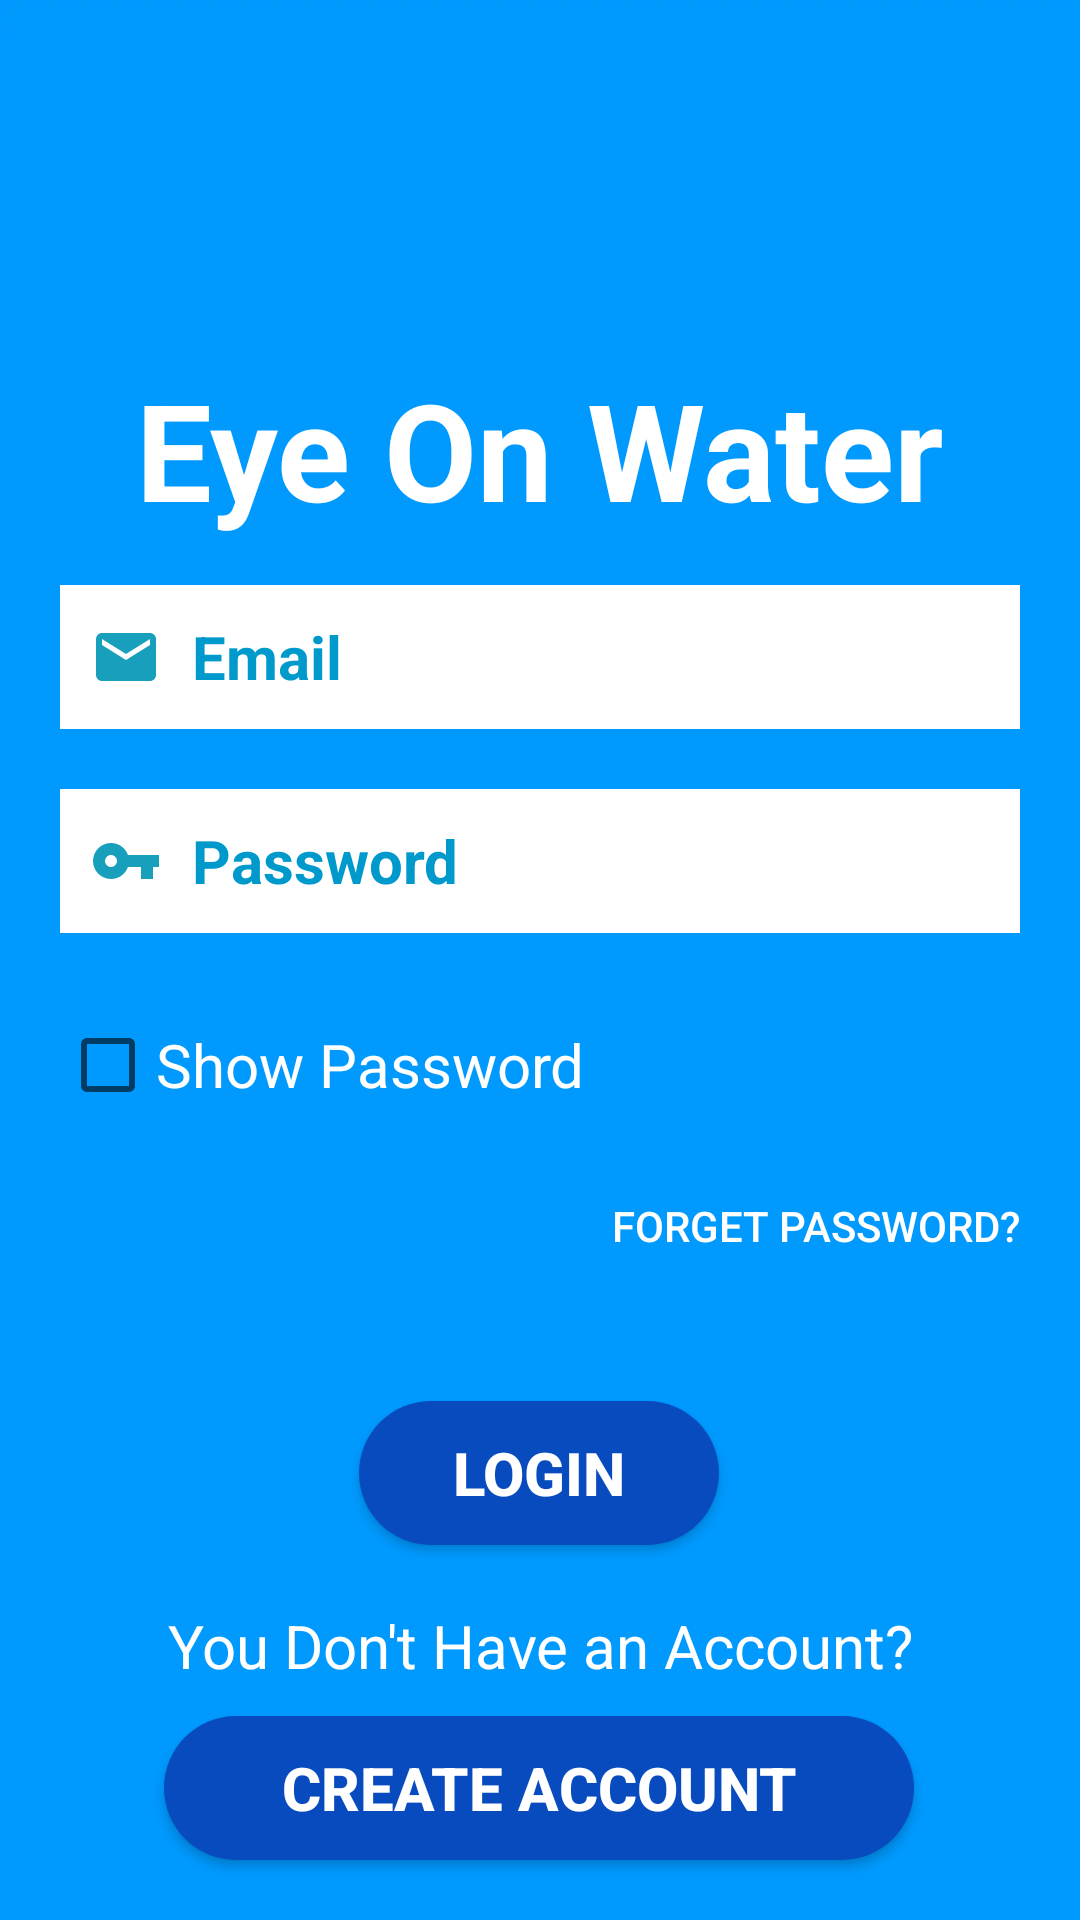

Produce the Android XML layout that renders to this screen, including the resource entries it uses.
<!-- AndroidManifest.xml: application theme Theme.EyeonwaterApp -->
<!-- res/layout/activity_login.xml -->
<?xml version="1.0" encoding="utf-8"?>
<androidx.constraintlayout.widget.ConstraintLayout xmlns:android="http://schemas.android.com/apk/res/android"
    xmlns:app="http://schemas.android.com/apk/res-auto"
    xmlns:tools="http://schemas.android.com/tools"
    android:layout_width="match_parent"
    android:layout_height="match_parent"
    tools:context=".LoginActivity"
    android:orientation="vertical"
    android:background="@drawable/background">

    <ImageView
        android:id="@+id/imageView2"
        android:layout_width="wrap_content"
        android:layout_height="80dp"
        android:layout_gravity="center"
        android:layout_marginTop="20dp"
        android:src="@drawable/drop2"
        android:transitionName="logo_image"
        app:layout_constraintEnd_toEndOf="parent"
        app:layout_constraintHorizontal_bias="0.494"
        app:layout_constraintStart_toStartOf="parent"
        app:layout_constraintTop_toTopOf="parent" />

    <TextView
        android:id="@+id/Login"
        android:layout_width="wrap_content"
        android:layout_height="wrap_content"
        android:gravity="center"
        android:padding="20dp"
        android:text="Eye On Water"
        android:textAlignment="center"
        android:textColor="@color/white"
        android:textSize="45sp"
        android:textStyle="bold"
        android:transitionName="logo_text"
        app:layout_constraintBottom_toTopOf="@+id/email1"
        app:layout_constraintEnd_toEndOf="parent"
        app:layout_constraintHorizontal_bias="0.495"
        app:layout_constraintStart_toStartOf="parent"
        app:layout_constraintTop_toBottomOf="@+id/imageView2"
        app:layout_constraintVertical_bias="0.088" />

    <EditText
        android:id="@+id/email1"
        android:layout_width="match_parent"
        android:layout_height="48dp"
        android:layout_below="@+id/Login"
        android:layout_margin="20dp"
        android:layout_marginBottom="20dp"
        android:background="@color/white"
        android:drawableStart="@drawable/baseline_email_24"
        android:drawablePadding="10dp"
        android:hint="Email"
        android:padding="10dp"
        android:textColor="@android:color/holo_blue_dark"
        android:textColorHint="@android:color/holo_blue_dark"
        android:textSize="20sp"
        android:textStyle="bold"
        app:layout_constraintBottom_toTopOf="@+id/password"
        app:layout_constraintEnd_toEndOf="parent"
        app:layout_constraintHorizontal_bias="0.4"
        app:layout_constraintStart_toStartOf="parent" />

    <EditText
        android:id="@+id/password"
        android:layout_width="match_parent"
        android:layout_height="48dp"
        android:layout_below="@+id/email1"
        android:layout_marginBottom="5dp"
        android:background="@color/white"
        android:layout_margin="20dp"
        android:drawableStart="@drawable/baseline_vpn_key_24"
        android:drawablePadding="10dp"
        android:hint="Password"
        android:inputType="textPassword"
        android:padding="10dp"
        android:textColor="@android:color/holo_blue_dark"
        android:textColorHint="@android:color/holo_blue_dark"
        android:textSize="20sp"
        android:textStyle="bold"
        android:transitionName="password_tran"
        app:layout_constraintBottom_toTopOf="@+id/checkbox_btn"
        app:layout_constraintEnd_toEndOf="parent"
        app:layout_constraintStart_toStartOf="parent" />

    <CheckBox
        android:id="@+id/checkbox_btn"
        android:layout_width="match_parent"
        android:layout_height="48dp"
        android:text="Show Password"
        android:layout_margin="20dp"
        android:layout_marginBottom="5dp"
        android:textColor="@color/white"
        android:textSize="20sp"
        app:layout_constraintBottom_toTopOf="@+id/button"
        app:layout_constraintEnd_toEndOf="parent"
        app:layout_constraintHorizontal_bias="0.136"
        app:layout_constraintStart_toStartOf="parent" />

    <Button
        android:id="@+id/button"
        android:layout_width="match_parent"
        android:layout_height="wrap_content"
        android:layout_margin="20dp"
        android:layout_marginBottom="5dp"
        android:background="#00000000"
        android:elevation="0dp"
        android:gravity="end"
        android:onClick="txtSignInForgotPasswordClicked"
        android:text="Forget Password?"
        android:textColor="@color/white"
        app:layout_constraintBottom_toTopOf="@+id/loginbtn"
        app:layout_constraintEnd_toEndOf="parent"
        app:layout_constraintHorizontal_bias="0.6"
        app:layout_constraintStart_toStartOf="parent" />

    <Button
        android:id="@+id/loginbtn"
        android:layout_width="120dp"
        android:layout_height="wrap_content"
        android:layout_below="@+id/button"
        android:layout_centerHorizontal="true"
        android:layout_marginBottom="20dp"
        android:background="@drawable/rounded_button_background"
        android:backgroundTint="@color/color3"
        android:gravity="center"
        android:text="Login"
        android:textColor="@color/white"
        android:textSize="20sp"
        android:textStyle="bold"
        android:transitionName="button_tran"
        app:layout_constraintBottom_toTopOf="@+id/textView"
        app:layout_constraintEnd_toEndOf="parent"
        app:layout_constraintHorizontal_bias="0.498"
        app:layout_constraintStart_toStartOf="parent"
        tools:targetApi="s" />

    <TextView
        android:id="@+id/textView"
        android:layout_width="wrap_content"
        android:layout_height="wrap_content"
        android:layout_marginBottom="10dp"
        android:gravity="center"
        android:text="You Don't Have an Account?"
        android:textAlignment="center"
        android:textColor="@color/white"
        android:textSize="20sp"
        app:layout_constraintBottom_toTopOf="@+id/registerbtn"
        app:layout_constraintEnd_toEndOf="parent"
        app:layout_constraintStart_toStartOf="parent" />

    <Button
        android:id="@+id/registerbtn"
        android:layout_width="250dp"
        android:layout_height="wrap_content"
        android:layout_below="@+id/textView"
        android:layout_centerHorizontal="true"
        android:layout_margin="20dp"
        android:background="@drawable/rounded_button_background"
        android:backgroundTint="@color/color3"
        android:gravity="center"
        android:text="Create Account"
        android:textColor="@color/white"
        android:textSize="20sp"
        android:textStyle="bold"
        android:transitionName="login_signup_tran"
        app:layout_constraintBottom_toBottomOf="parent"
        app:layout_constraintEnd_toEndOf="parent"
        app:layout_constraintHorizontal_bias="0.496"
        app:layout_constraintStart_toStartOf="parent"
        tools:targetApi="s" />


</androidx.constraintlayout.widget.ConstraintLayout>
<!-- resources referenced by this layout -->
<resources>
  <color name="color3">#FF084BBF</color>
  <color name="white">#FFFFFF</color>
  <!-- drawable background: png bitmap (drawable, 3856 bytes) -->
  <!-- drawable baseline_email_24 (drawable) -->
  <vector android:height="24dp" android:tint="#179FBB"
      android:viewportHeight="24" android:viewportWidth="24"
      android:width="24dp" xmlns:android="http://schemas.android.com/apk/res/android">
      <path android:fillColor="@android:color/white" android:pathData="M20,4L4,4c-1.1,0 -1.99,0.9 -1.99,2L2,18c0,1.1 0.9,2 2,2h16c1.1,0 2,-0.9 2,-2L22,6c0,-1.1 -0.9,-2 -2,-2zM20,8l-8,5 -8,-5L4,6l8,5 8,-5v2z"/>
  </vector>
  <!-- drawable baseline_vpn_key_24 (drawable) -->
  <vector android:height="24dp" android:tint="#179FBB"
      android:viewportHeight="24" android:viewportWidth="24"
      android:width="24dp" xmlns:android="http://schemas.android.com/apk/res/android">
      <path android:fillColor="@android:color/white" android:pathData="M12.65,10C11.83,7.67 9.61,6 7,6c-3.31,0 -6,2.69 -6,6s2.69,6 6,6c2.61,0 4.83,-1.67 5.65,-4H17v4h4v-4h2v-4H12.65zM7,14c-1.1,0 -2,-0.9 -2,-2s0.9,-2 2,-2 2,0.9 2,2 -0.9,2 -2,2z"/>
  </vector>
  <!-- drawable rounded_button_background (drawable) -->
  <?xml version="1.0" encoding="utf-8"?>
  <shape xmlns:android="http://schemas.android.com/apk/res/android">
          <solid android:color="@color/color3" />
          <corners android:radius="30dp" /> 
  </shape>
  <style name="Theme.EyeonwaterApp" parent="Theme.AppCompat.Light.NoActionBar">
          
          <item name="colorPrimary">@color/purple_500</item>
          <item name="colorPrimaryDark">@color/purple_700</item>
          <item name="colorAccent">@color/teal_200</item>
          
      </style>
  <color name="purple_500">#FF6200EE</color>
  <color name="purple_700">#FF3700B3</color>
  <color name="teal_200">#FF03DAC5</color>
</resources>
